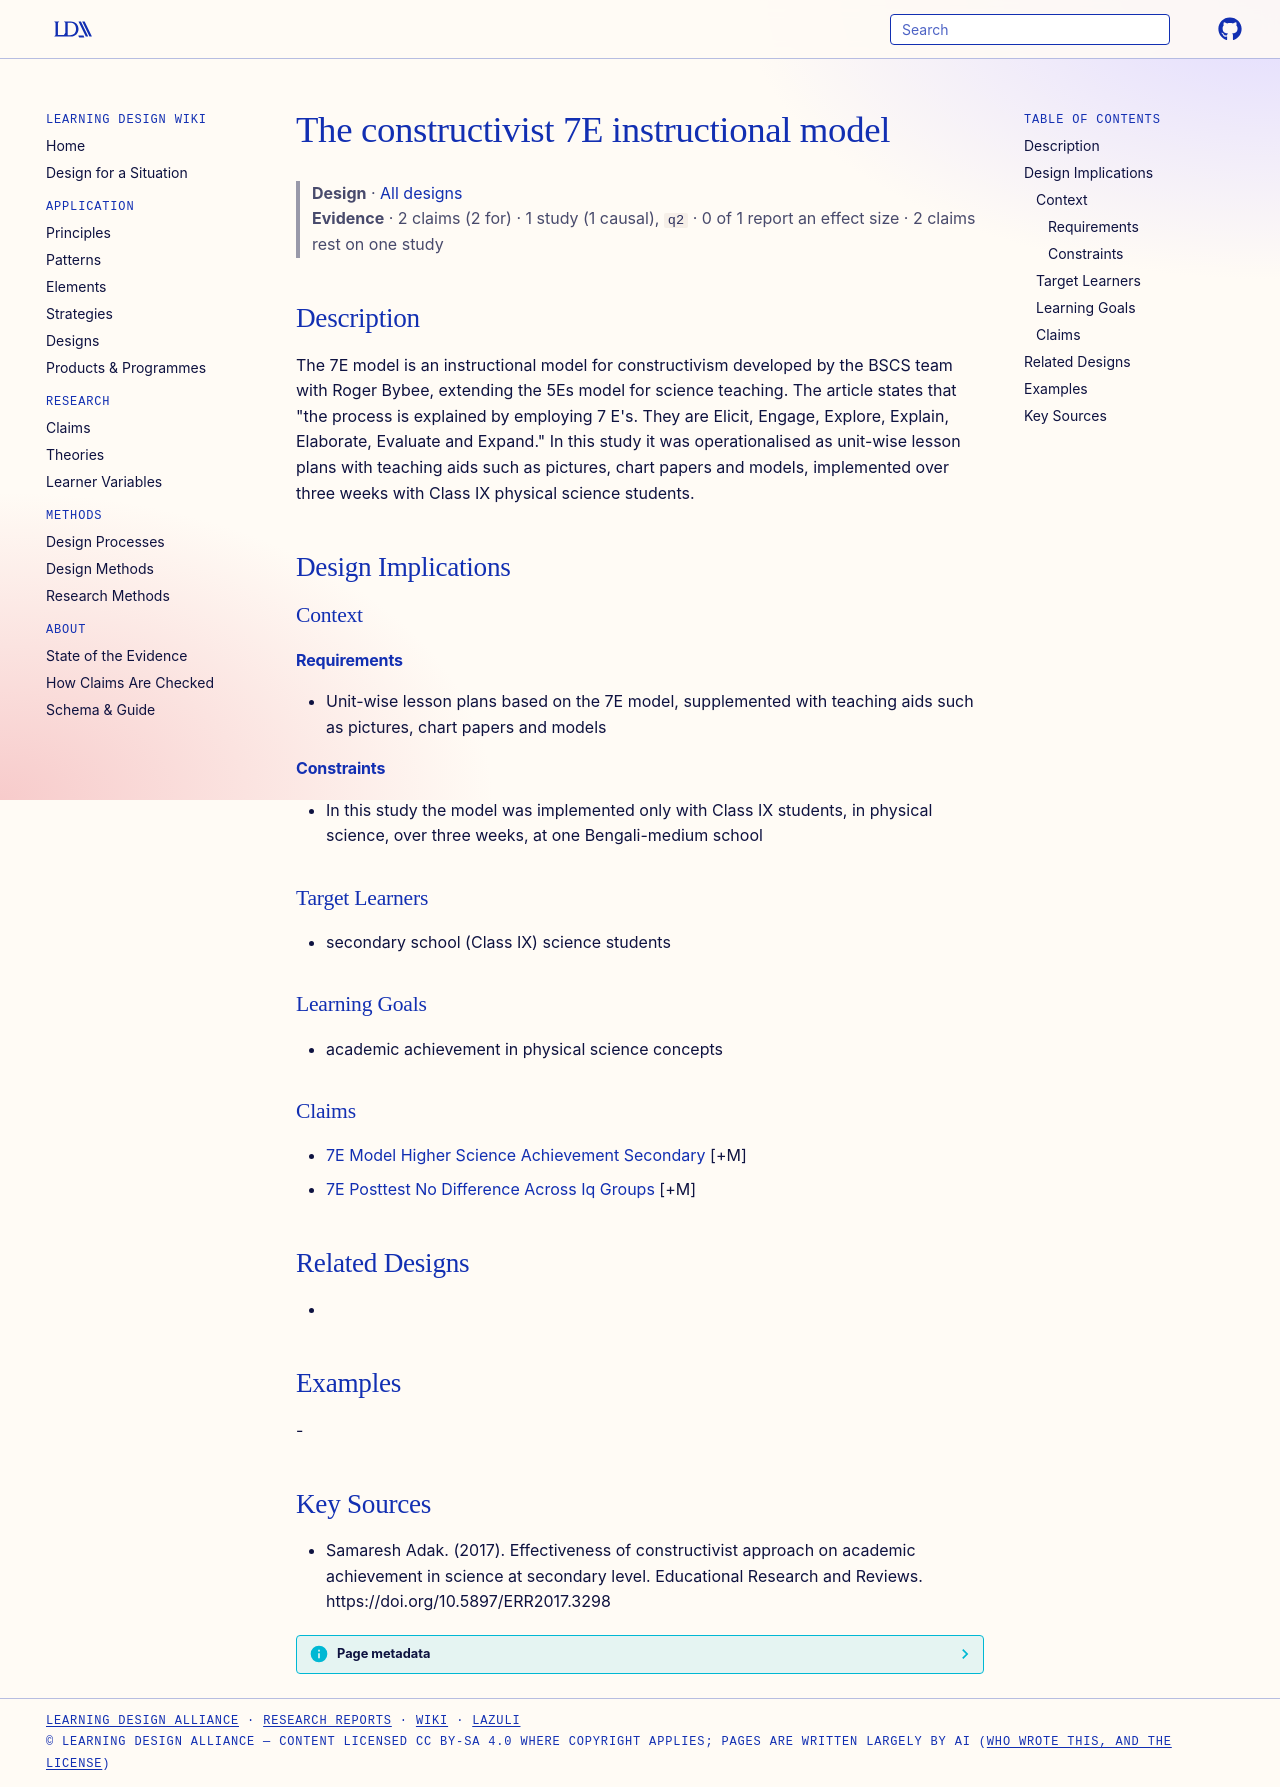

repository: Learning-Design-Alliance/learning-wiki · page: designs/constructivist-7e-model/index.html · generator: mkdocs

---
type: design
id: constructivist-7e-model
title: The constructivist 7E instructional model
description: The 7E model is an instructional model for constructivism developed by the BSCS team with Roger Bybee, extending the 5Es model for science teaching.
status: review
generated:
  by: "process:settle-candidates"
  at: 2026-11-01
sources:
  - id: samaresh-adak-2017
    resource: "https://doi.org/10.5897/ERR2017.3298"
    title: "Samaresh Adak. (2017). Effectiveness of constructivist approach on academic achievement in science at secondary level. Educational Research and Reviews. https://doi.org/10.5897/ERR2017.3298"
    author: Samaresh Adak
---

# The constructivist 7E instructional model

> **Design** · [All designs](index.md)
> **Evidence** · 2 claims (2 for) · 1 study (1 causal), `q2` · 0 of 1 report an effect size · 2 claims rest on one study

## Description
The 7E model is an instructional model for constructivism developed by the BSCS team with Roger Bybee, extending the 5Es model for science teaching. The article states that "the process is explained by employing 7 E's. They are Elicit, Engage, Explore, Explain, Elaborate, Evaluate and Expand." In this study it was operationalised as unit-wise lesson plans with teaching aids such as pictures, chart papers and models, implemented over three weeks with Class IX physical science students.

## Design Implications

### Context
#### Requirements
- Unit-wise lesson plans based on the 7E model, supplemented with teaching aids such as pictures, chart papers and models
#### Constraints
- In this study the model was implemented only with Class IX students, in physical science, over three weeks, at one Bengali-medium school

### Target Learners
- secondary school (Class IX) science students

### Learning Goals
- academic achievement in physical science concepts

### Claims
- [7E Model Higher Science Achievement Secondary](../claims/7e-model-higher-science-achievement-secondary.md) [+M]
- [7E Posttest No Difference Across Iq Groups](../claims/7e-posttest-no-difference-across-iq-groups.md) [+M]

## Related Designs
- 

## Examples
-

## Key Sources
- Samaresh Adak. (2017). Effectiveness of constructivist approach on academic achievement in science at secondary level. Educational Research and Reviews. https://doi.org/10.5897/ERR2017.3298
